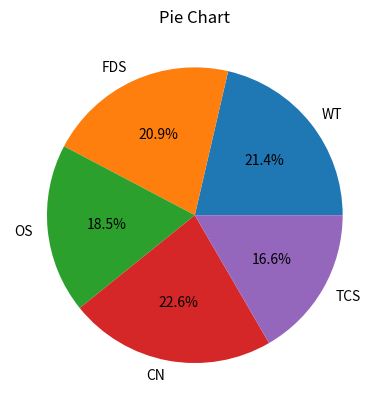

Source code (Python):
# Q.2 B) Create two lists, one representing subject names and the other representing marks 
# obtained in those subjects. Display the data in a pie chart. 
import matplotlib.pyplot as plt

subjects = ['WT', 'FDS', 'OS', 'CN', 'TCS']
marks = [90, 88, 78, 95, 70]

# Pie chart
plt.pie(marks, labels=subjects, autopct='%1.1f%%')
plt.title('Pie Chart')
plt.show()
